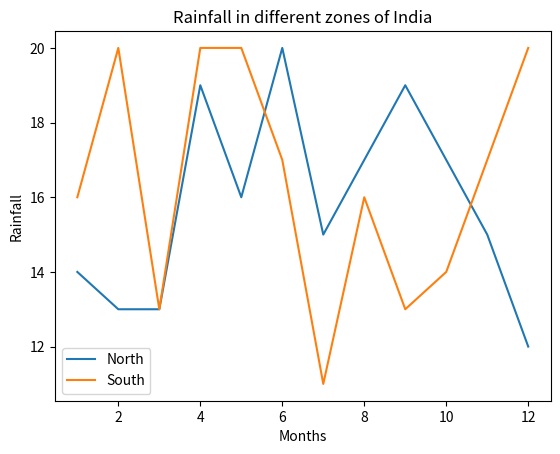

Reproduce this figure in Python.
#: Given the following data of rainfall in different zones of India in mm for 12 months, Create multiple lines chart in a Figure to observe any trends from Jan to Dec.
#Zones	Jan	Feb	Mar	Apr	May	Jun	Jul	Aug	Sep	Oct	Nov	Dec
#North	14	13	13	19	16	20	15	17	19	17	15	12
#South	16	20	13	20	20	17	11	16	13	14	17	20

import matplotlib.pyplot as plt
import numpy as np  

x = np.array([1,2,3,4,5,6,7,8,9,10,11,12])
y1 = np.array([14,13,13,19,16,20,15,17,19,17,15,12])
y2 = np.array([16,20,13,20,20,17,11,16,13,14,17,20])

plt.plot(x,y1)
plt.plot(x,y2)
plt.xlabel('Months')
plt.ylabel('Rainfall')  
plt.title('Rainfall in different zones of India')
plt.legend(['North','South'])
plt.show()

